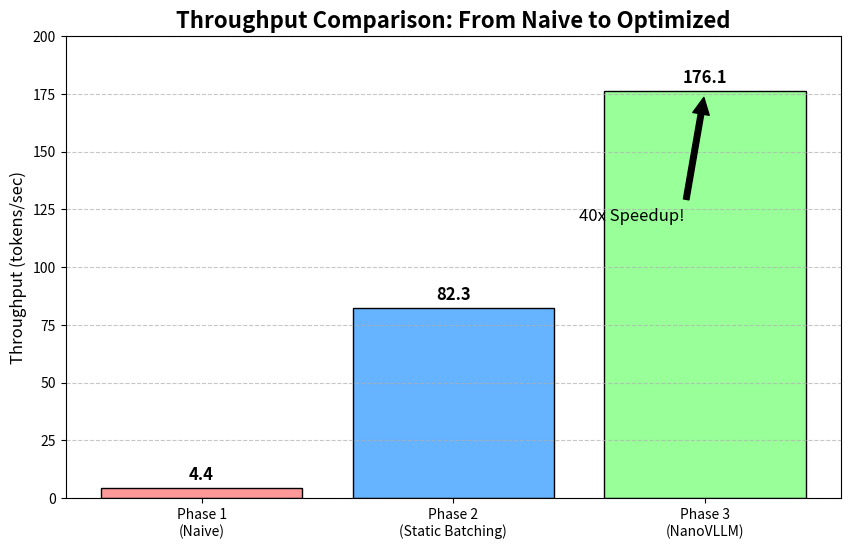
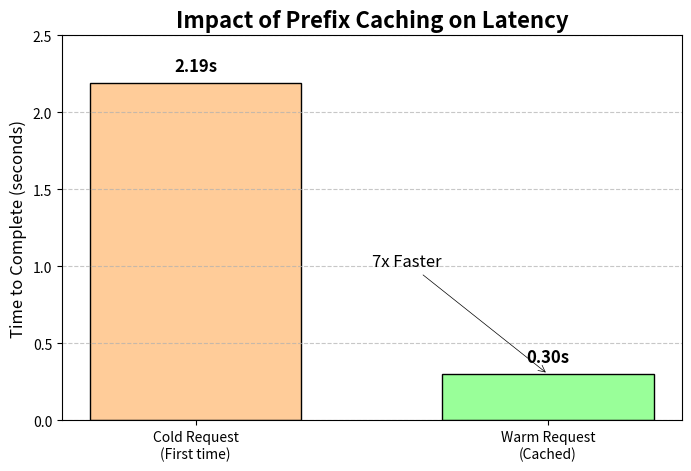

The matplotlib source for these figures, in order:
import matplotlib.pyplot as plt
import numpy as np

phases = ['Phase 1\n(Naive)', 'Phase 2\n(Static Batching)', 'Phase 3\n(NanoVLLM)']
throughput = [4.37, 82.30, 176.14] # From your screenshots
colors = ['#ff9999', '#66b3ff', '#99ff99']

plt.figure(figsize=(10, 6))
bars = plt.bar(phases, throughput, color=colors, edgecolor='black')

for bar in bars:
    yval = bar.get_height()
    plt.text(bar.get_x() + bar.get_width()/2, yval + 2, f'{yval:.1f}', ha='center', va='bottom', fontsize=12, fontweight='bold')

plt.title('Throughput Comparison: From Naive to Optimized', fontsize=16, fontweight='bold')
plt.ylabel('Throughput (tokens/sec)', fontsize=12)
plt.ylim(0, 200)
plt.grid(axis='y', linestyle='--', alpha=0.7)

plt.annotate('40x Speedup!', xy=(2, 176), xytext=(1.5, 120),
             arrowprops=dict(facecolor='black', shrink=0.05), fontsize=12)

plt.savefig('throughput_comparison.png', dpi=300)
print("Generated throughput_comparison.png")

labels = ['Cold Request\n(First time)', 'Warm Request\n(Cached)']
times = [2.19, 0.30]
colors_cache = ['#ffcc99', '#99ff99']

plt.figure(figsize=(8, 5))
bars2 = plt.bar(labels, times, color=colors_cache, edgecolor='black', width=0.6)

for bar in bars2:
    yval = bar.get_height()
    plt.text(bar.get_x() + bar.get_width()/2, yval + 0.05, f'{yval:.2f}s', ha='center', va='bottom', fontsize=12, fontweight='bold')

plt.title('Impact of Prefix Caching on Latency', fontsize=16, fontweight='bold')
plt.ylabel('Time to Complete (seconds)', fontsize=12)
plt.ylim(0, 2.5)
plt.grid(axis='y', linestyle='--', alpha=0.7)

plt.annotate('7x Faster', xy=(1, 0.30), xytext=(0.5, 1.0),
             arrowprops=dict(facecolor='black', arrowstyle='->', lw=0.5), fontsize=12)

plt.savefig('prefix_caching.png', dpi=300)
print("Generated prefix_caching.png")
